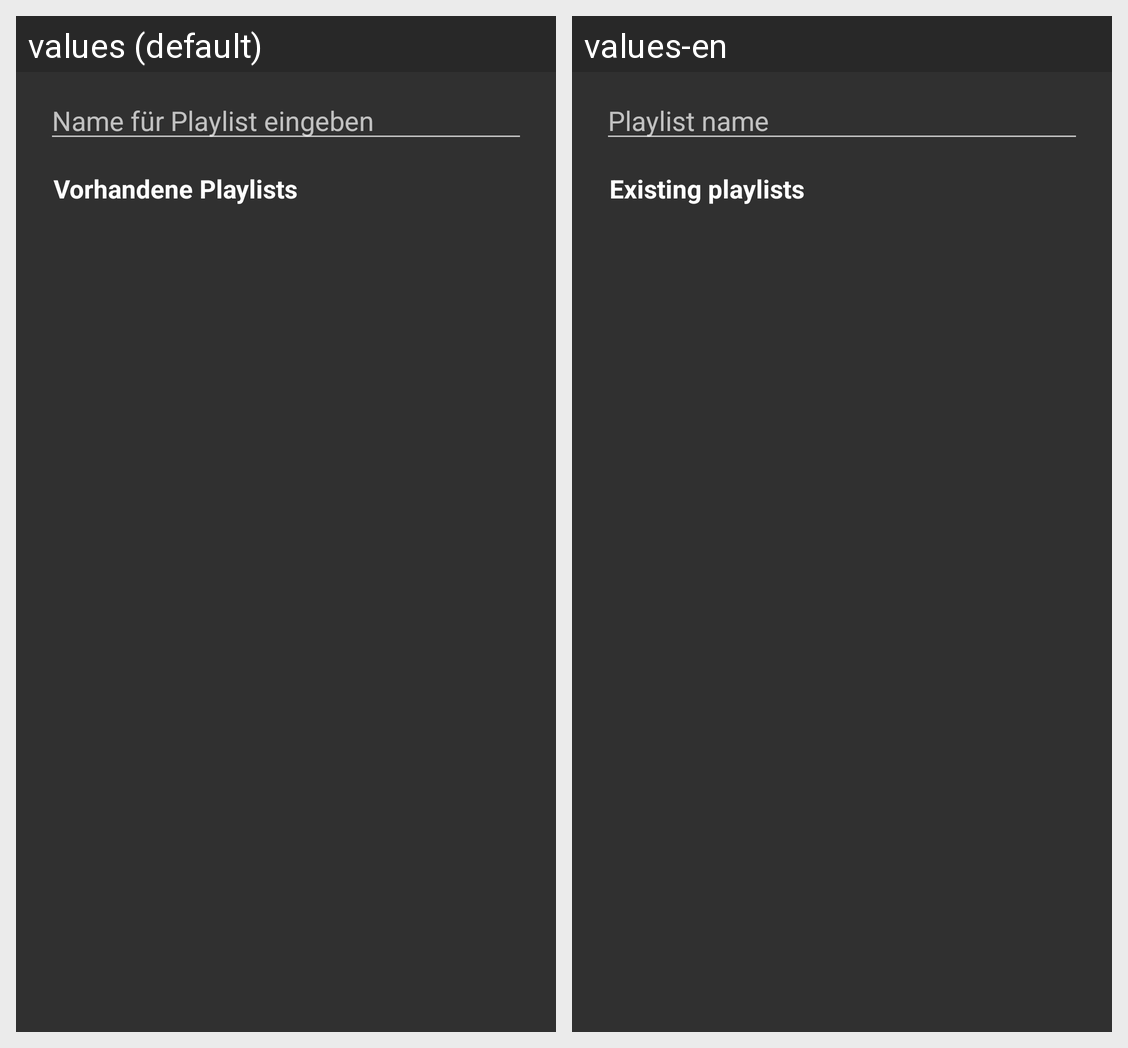

Strings drawn on this Android screen and how each of the app's shown locales translates them:
Android screen res/layout/queue_dialog_save_tracks_as_playlist.xml rendered under 2 locales, left to right: values (default), values-en. Device: Nexus 5 (rendered at 1080×1920; each locale shown at half size, 540×960, under a caption strip naming it); theme Theme.QPlayer.
Strings drawn on this screen, with the default value and each locale's value (text and hints the layout hard-codes, and strings that could not be matched under every locale, appear in the picture but are not listed):

queue_dialog_add_tracks_to_playlist_edittext_hint
  values: Name für Playlist eingeben
  values-en: Playlist name

queue_dialog_add_tracks_to_playlist_title
  values: Vorhandene Playlists
  values-en: Existing playlists
